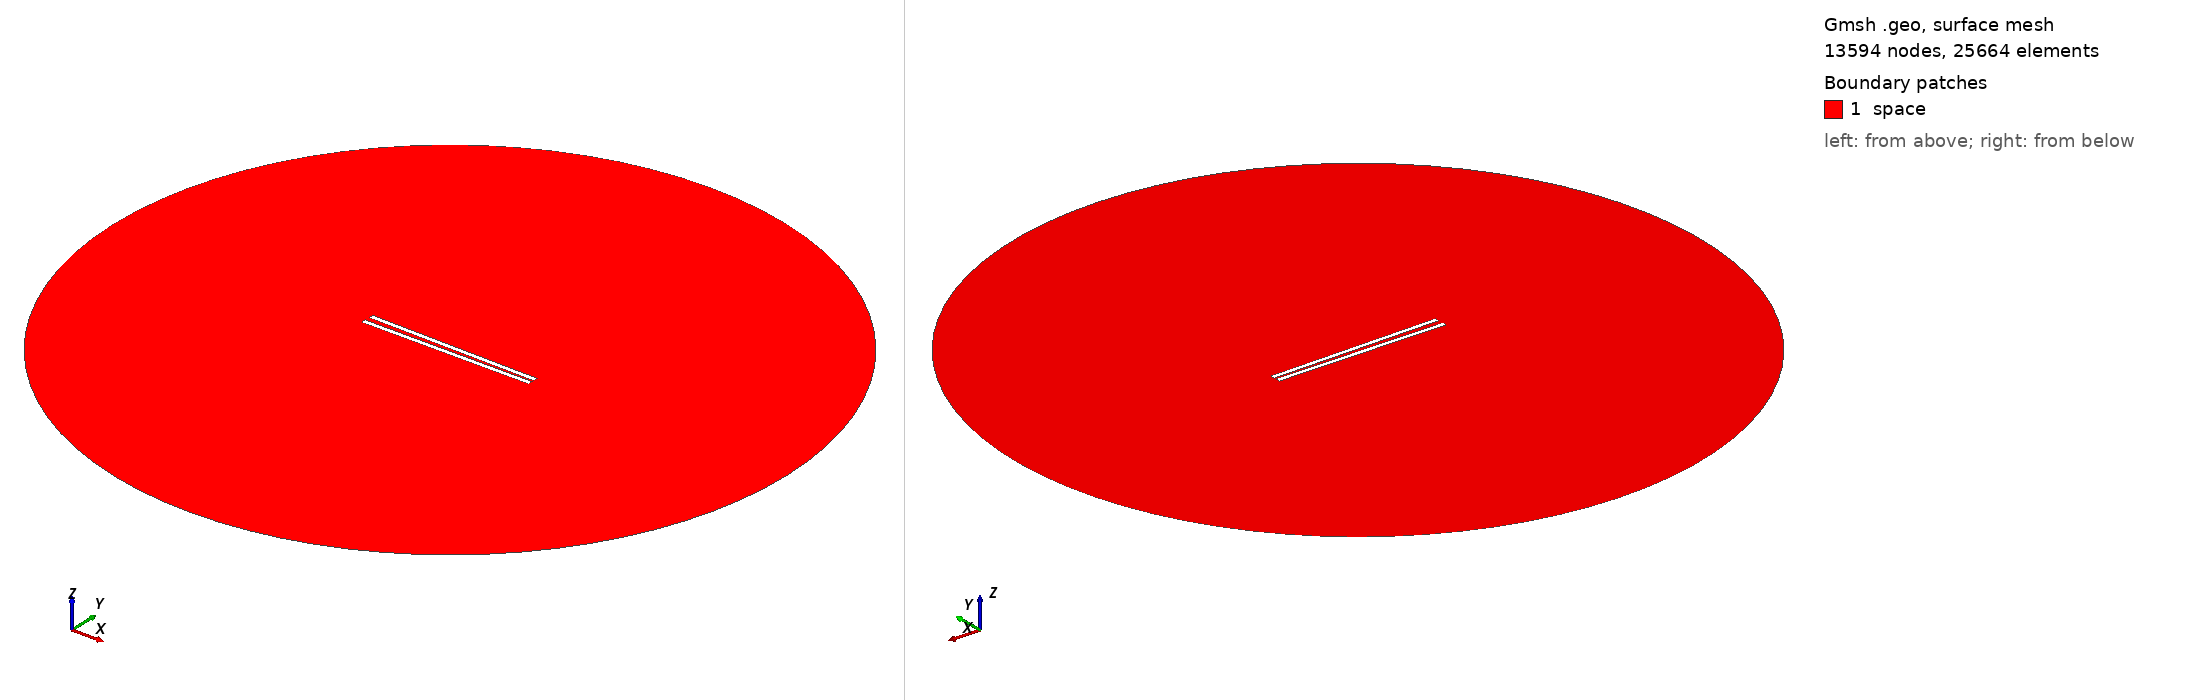

Gmsh geometry script, surface-meshed: 13594 nodes, 25664 surface elements. Boundary patches (legend numbers): 1 space. Left view from above one corner, right view from below the opposite corner. Legend entries are the model's physical surfaces. The drawing asked Gmsh for element sizes between 1% and 20% of the model's largest extent; the script's own settings can give other sizes.

=== 850.geo (drawn) ===
// Set the geometry kernel
SetFactory("OpenCASCADE");

//---------------------------------------
// Rectangles
//---------------------------------------

// Rectangle 1 (top)
Point(1) = {-49.455555555555556, 0.9722222222222222, 0, 1.0};
Point(2) = {49.455555555555556, 0.9722222222222222, 0, 1.0};
Point(3) = {49.455555555555556, 3.8833333333333337, 0, 1.0};
Point(4) = {-49.455555555555556, 3.8833333333333337, 0, 1.0};

Line(1) = {1, 2};
Line(2) = {2, 3};
Line(3) = {3, 4};
Line(4) = {4, 1};

Line Loop(1) = {1, 2, 3, 4};
Plane Surface(1) = {1};

Rotate { {0, 0, 1}, {0,  0.9722222222222222,  0}, -0.017 } {
  Surface{1};
}

// Rectangle 2 (bottom)
Point(5) = {-49.455555555555556, -0.9722222222222222, 0, 1.0};
Point(6) = {49.455555555555556, -0.9722222222222222, 0, 1.0};
Point(7) = {49.455555555555556, -3.8833333333333337, 0, 1.0};
Point(8) = {-49.455555555555556, -3.8833333333333337, 0, 1.0};

Line(5) = {5, 6};
Line(6) = {6, 7};
Line(7) = {7, 8};
Line(8) = {8, 5};

Line Loop(2) = {5, 6, 7, 8};
Plane Surface(2) = {2}; 


//---------------------------------------
// Circle
//---------------------------------------

// Define points
Point(9) = {0, 0, 0};        // Center
Point(10) = {200, 0, 0};     // Start point
Point(11) = {0, 200, 0};     // 90 degrees
Point(12) = {-200, 0, 0};    // 180 degrees
Point(13) = {0, -200, 0};    // 270 degrees

// Define circle arcs (each needs start, center, end)
Circle(9) = {10, 9, 11};
Circle(10) = {11, 9, 12};
Circle(11) = {12, 9, 13};
Circle(12) = {13, 9, 10};

// Define curve loop and surface if needed
Curve Loop(3) = {9, 10, 11, 12};
Surface(3) = {3};

// Subtract Rectangles from Circle
BooleanDifference{ Surface{3}; Delete; }{ Surface{1}; Surface{2}; Delete; }

//---------------------------------------
// Transfinite Lines and Surface
//---------------------------------------
r = 7;
Transfinite Line {1, 3} = 50*r Using Progression 1;
Transfinite Line {2, 4} = 2*r Using Progression 1;
Transfinite Line {5, 7} = 50*r Using Progression 1;
Transfinite Line {6, 8} = 2*r Using Progression 1;
Transfinite Line {9, 10, 11, 12} = 20 Using Progression 1;

//---------------------------------------
// Define Physical Groups
//---------------------------------------                

//--- Physical Curves
// Physical groups for boundaries
Physical Line("force_segment", 10) = {1};
Physical Line("upper_plate", 11) = {2, 3, 4};
Physical Line("lower_plate", 12) = {5, 6, 7, 8};
Physical Line("boundary", 20) = {9, 10, 11, 12};

//--- Physical Surfaces
Physical Surface("space", 30) = {3};

//---------------------------------------
// 6. Generate the Mesh
//---------------------------------------
Mesh 2;  // 2D mesh generation
